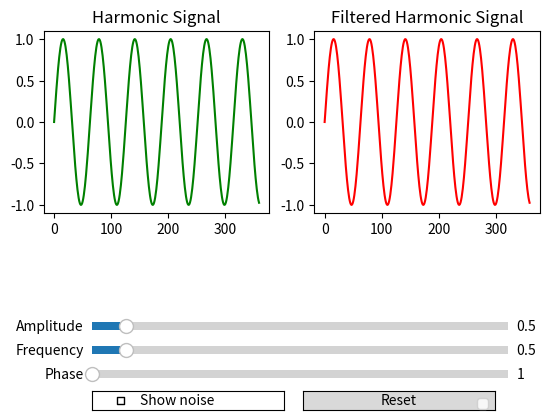

Python code for this plot:
import matplotlib.pyplot as plt
from matplotlib.widgets import Slider, CheckButtons, Button
import numpy as np
from scipy.signal import iirfilter, lfilter



def harmonic_with_noise(amplitude, frequency, phase, noise_mean, noise_covariance, show_noise):
    harmonic = amplitude * np.sin(frequency * time + phase)
    return harmonic

init_amplitude = 1.0
init_frequency = 0.1
init_phase = 0
noise_mean = 0
noise_covariance = 0.1
show_noise = False
time = np.arange(0, 360)
noise = np.random.normal(noise_mean, noise_covariance, size=len(time))

fig, axs = plt.subplots(nrows=1, ncols=2)
axs[0].set_title('Harmonic Signal')
axs[1].set_title('Filtered Harmonic Signal')
plt.subplots_adjust(bottom=0.50)

harmonic = harmonic_with_noise(init_amplitude, init_frequency, init_phase, noise_mean, noise_covariance, show_noise)
line, = axs[0].plot(time, harmonic, color='green')

filtered_harmonic = np.copy(harmonic)
line2, = axs[1].plot(time, filtered_harmonic, color='red')

ax_amplitude = plt.axes([0.2, 0.25, 0.65, 0.03])
amplitude_slider = Slider(ax_amplitude, 'Amplitude', 0.1, 5.0)

ax_frequency = plt.axes([0.2, 0.20, 0.65, 0.03])
frequency_slider = Slider(ax_frequency, 'Frequency', 0.1, 5.0)

ax_phase = plt.axes([0.2, 0.15, 0.65, 0.03])
phase_slider = Slider(ax_phase, 'Phase', 1, 100)

ax_show_noise = plt.axes([0.2, 0.09, 0.3, 0.04])
show_noise_checkbox = CheckButtons(ax_show_noise, ['Show noise'])

reset_button = Button(plt.axes([0.53, 0.09, 0.3, 0.04]), "Reset")
# iirf_button = Button(plt.axes([0.2, 0.04, 0.3, 0.04]), "IIR filter")

def update_graph(val):
    global show_noise
    amplitude = amplitude_slider.val
    frequency = frequency_slider.val
    phase = phase_slider.val
    show_noise = show_noise_checkbox.get_status()[0]
    global harmonic
    harmonic = harmonic_with_noise(amplitude, frequency, phase, noise_mean, noise_covariance, show_noise)
    if(show_noise):
        harmonic+=noise
    global filtered_harmonic                            #added to update the filtered graph everytime anything has been changed
    b, a = iirfilter(3, 0.5, btype='low')               #
    filtered_harmonic = lfilter(b, a, harmonic)         #
    line2.set_ydata(filtered_harmonic)                  #
    line.set_ydata(harmonic)
    fig.canvas.draw_idle()

def reset_init_vals(val):
    amplitude_slider.reset()
    frequency_slider.reset()
    phase_slider.reset()
    show_noise_checkbox.set_active(False)

def update_noise(val):
    global show_noise
    show_noise = not show_noise

def update_noise_and_graph(val):
    update_noise(val)
    update_graph(val)
    

amplitude_slider.on_changed(update_graph)
frequency_slider.on_changed(update_graph)
phase_slider.on_changed(update_graph)
show_noise_checkbox.on_clicked(update_noise_and_graph)
reset_button.on_clicked(reset_init_vals)

# Display the plot
plt.legend()
plt.show()
